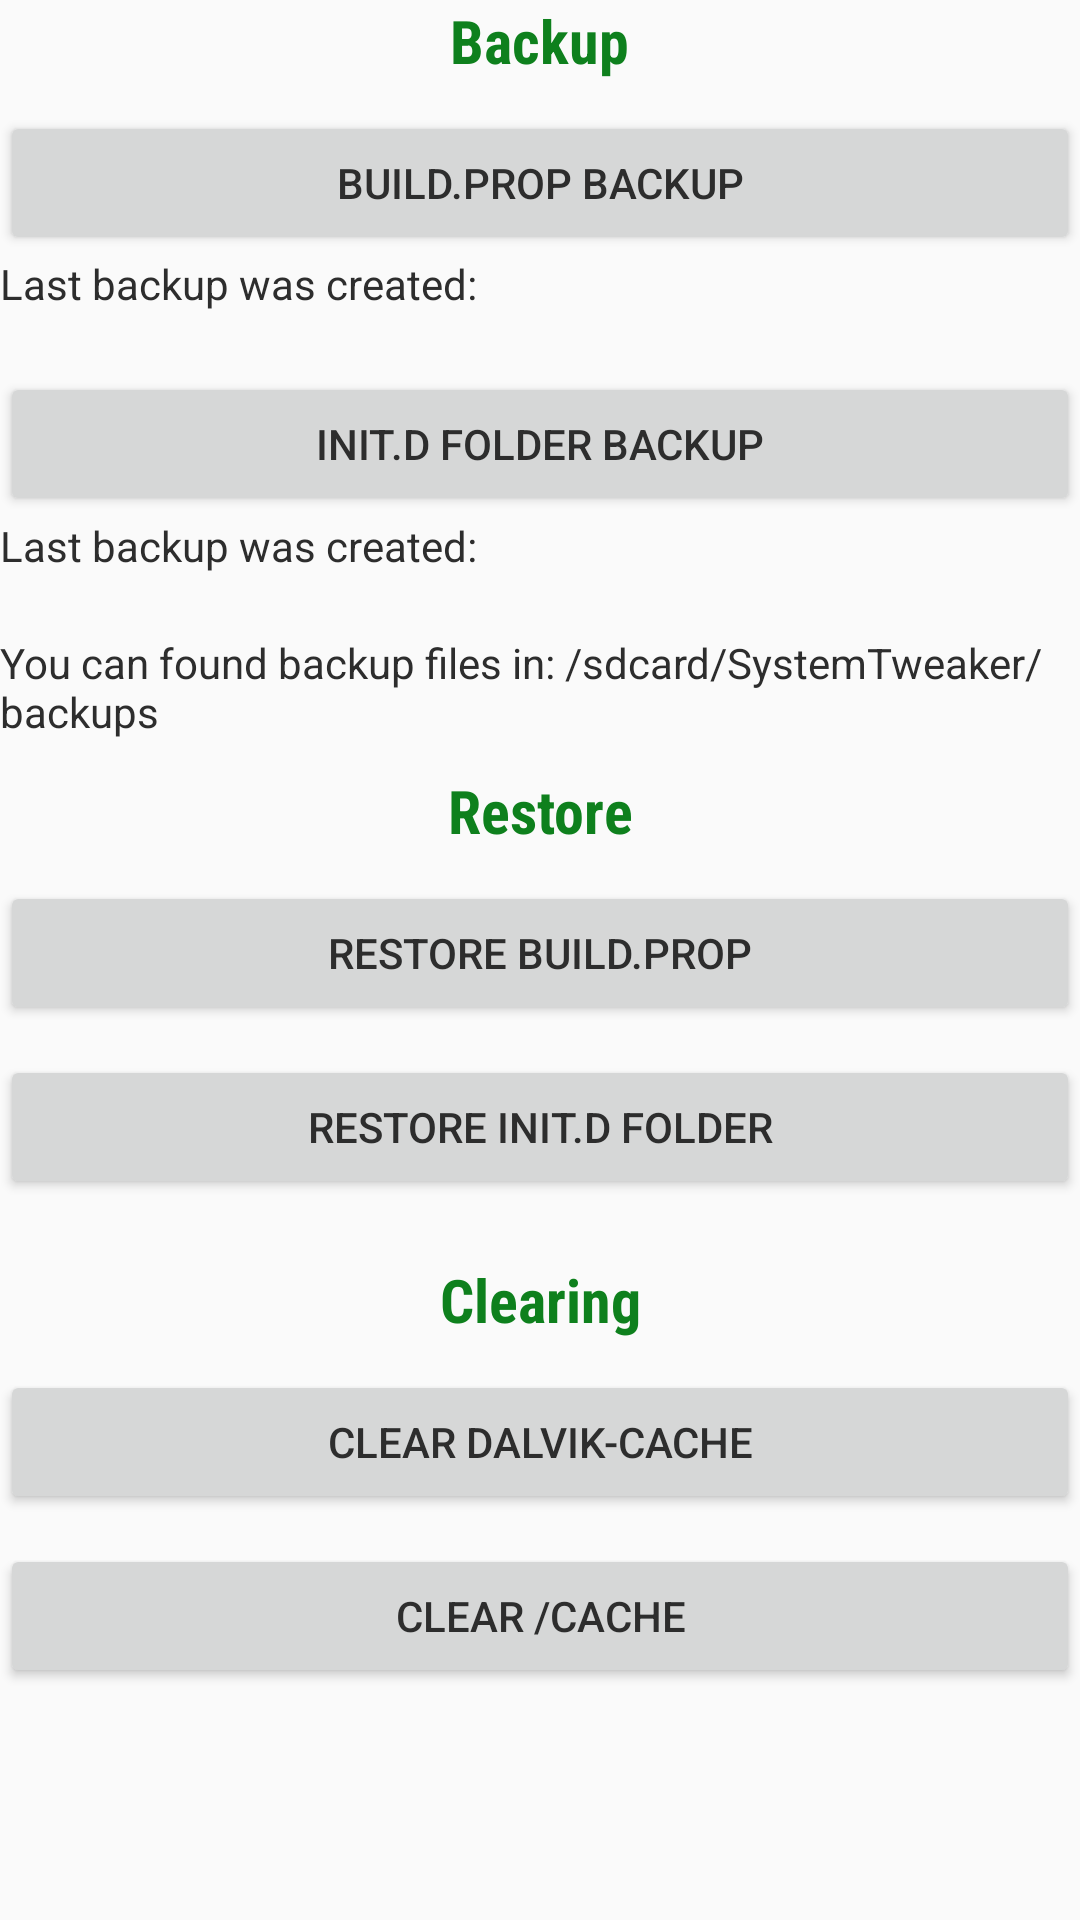

Here is an Android app screen rendered from its layout file. Give the layout XML and the strings, colors and styles it references.
<!-- AndroidManifest.xml: application theme AppTheme.Light -->
<!-- res/layout/backup_and_restore.xml -->
<?xml version="1.0" encoding="utf-8"?>

<ScrollView xmlns:android="http://schemas.android.com/apk/res/android"
    android:layout_width="match_parent"
    android:layout_height="wrap_content"
    android:fillViewport="true">

    <LinearLayout xmlns:android="http://schemas.android.com/apk/res/android"
        android:layout_width="match_parent"
        android:layout_height="match_parent"
        android:orientation="vertical"
        android:weightSum="1">

        <TextView
            android:layout_width="wrap_content"
            android:layout_height="wrap_content"
            android:layout_gravity="center_horizontal"
            android:layout_marginBottom="10dp"
            android:fontFamily="sans-serif-condensed"
            android:text="@string/backup"
            android:textAppearance="?android:attr/textAppearanceMedium"
            android:textColor="#0e801d"
            android:textSize="20dp"
            android:textStyle="bold" />


        <Button
            android:id="@+id/backup_build"
            android:layout_width="match_parent"
            android:layout_height="wrap_content"
            android:layout_gravity="left|top"
            android:text="@string/buildpropbackup" />

        <TextView
            android:id="@+id/timebuildpropbackup"
            android:layout_width="match_parent"
            android:layout_height="wrap_content"
            android:layout_gravity="left|center_vertical"
            android:layout_marginBottom="20dp"
            android:text="@string/lastbackup"
            android:textAppearance="?android:attr/textAppearanceSmall" />

        <Button
            android:id="@+id/backup_init"
            android:layout_width="match_parent"
            android:layout_height="wrap_content"
            android:layout_marginBottom="20dp"
            android:text="@string/initdbackup" />

        <TextView
            android:id="@+id/timeinitdbackup"
            android:layout_width="match_parent"
            android:layout_height="wrap_content"
            android:layout_marginBottom="20dp"
            android:layout_marginTop="-20dp"
            android:text="@string/lastbackup"
            android:textAppearance="?android:attr/textAppearanceSmall" />

        <TextView
            android:layout_width="match_parent"
            android:layout_height="wrap_content"
            android:layout_marginBottom="10dp"
            android:text="@string/foundbackup"
            android:textAppearance="?android:attr/textAppearanceSmall" />

        <TextView
            android:layout_width="match_parent"
            android:layout_height="wrap_content"
            android:fontFamily="sans-serif-condensed"
            android:gravity="center_vertical|center|center_horizontal"
            android:text="@string/restore"
            android:textAppearance="?android:attr/textAppearanceMedium"
            android:textColor="#0e801d"
            android:textSize="20dp"
            android:textStyle="bold" />

        <Button
            android:id="@+id/repair_build"
            android:layout_width="match_parent"
            android:layout_height="wrap_content"
            android:layout_marginTop="10dp"
            android:text="@string/restorebuildprop" />

        <Button
            android:id="@+id/repair_init"
            android:layout_width="match_parent"
            android:layout_height="wrap_content"
            android:layout_marginBottom="20dp"
            android:layout_marginTop="10dp"
            android:text="@string/restoreinit.d" />

        <TextView
            android:layout_width="match_parent"
            android:layout_height="wrap_content"
            android:fontFamily="sans-serif-condensed"
            android:gravity="center_vertical|center|center_horizontal"
            android:text="@string/clear"
            android:textAppearance="?android:attr/textAppearanceMedium"
            android:textColor="#0e801d"
            android:textSize="20dp"
            android:textStyle="bold" />

        <Button
            android:id="@+id/dalvickclear"
            android:layout_width="match_parent"
            android:layout_height="wrap_content"
            android:layout_marginTop="10dp"
            android:text="@string/cleardalvik" />

        <Button
            android:id="@+id/cacheclear"
            android:layout_width="match_parent"
            android:layout_height="wrap_content"
            android:layout_marginBottom="20dp"
            android:layout_marginTop="10dp"
            android:text="@string/clearcache" />

    </LinearLayout>
</ScrollView>
<!-- resources referenced by this layout -->
<resources>
  <string name="backup">Backup</string>
  <string name="buildpropbackup">build.prop backup</string>
  <string name="clear">Clearing</string>
  <string name="clearcache">Clear /cache</string>
  <string name="cleardalvik">Clear dalvik-cache</string>
  <string name="foundbackup">You can found backup files in: /sdcard/SystemTweaker/backups</string>
  <string name="initdbackup">Init.d folder backup</string>
  <string name="lastbackup">Last backup was created: </string>
  <string name="restore">Restore</string>
  <string name="restorebuildprop">Restore build.prop</string>
  <string name="restoreinit.d">Restore init.d folder</string>
  <style name="AppTheme.Light" parent="Theme.AppCompat.Light.DarkActionBar">
          <item name="colorPrimary">#116062</item>
          <item name="colorPrimaryDark">#1C4749</item>
          <item name="colorAccent">#116062</item>
          <item name="backgroundColor">#ffffff</item>
          <item name="windowActionBar">false</item>
          <item name="windowNoTitle">true</item>
          <item name="android:textColor">#2d2d2d</item>
      </style>
</resources>
